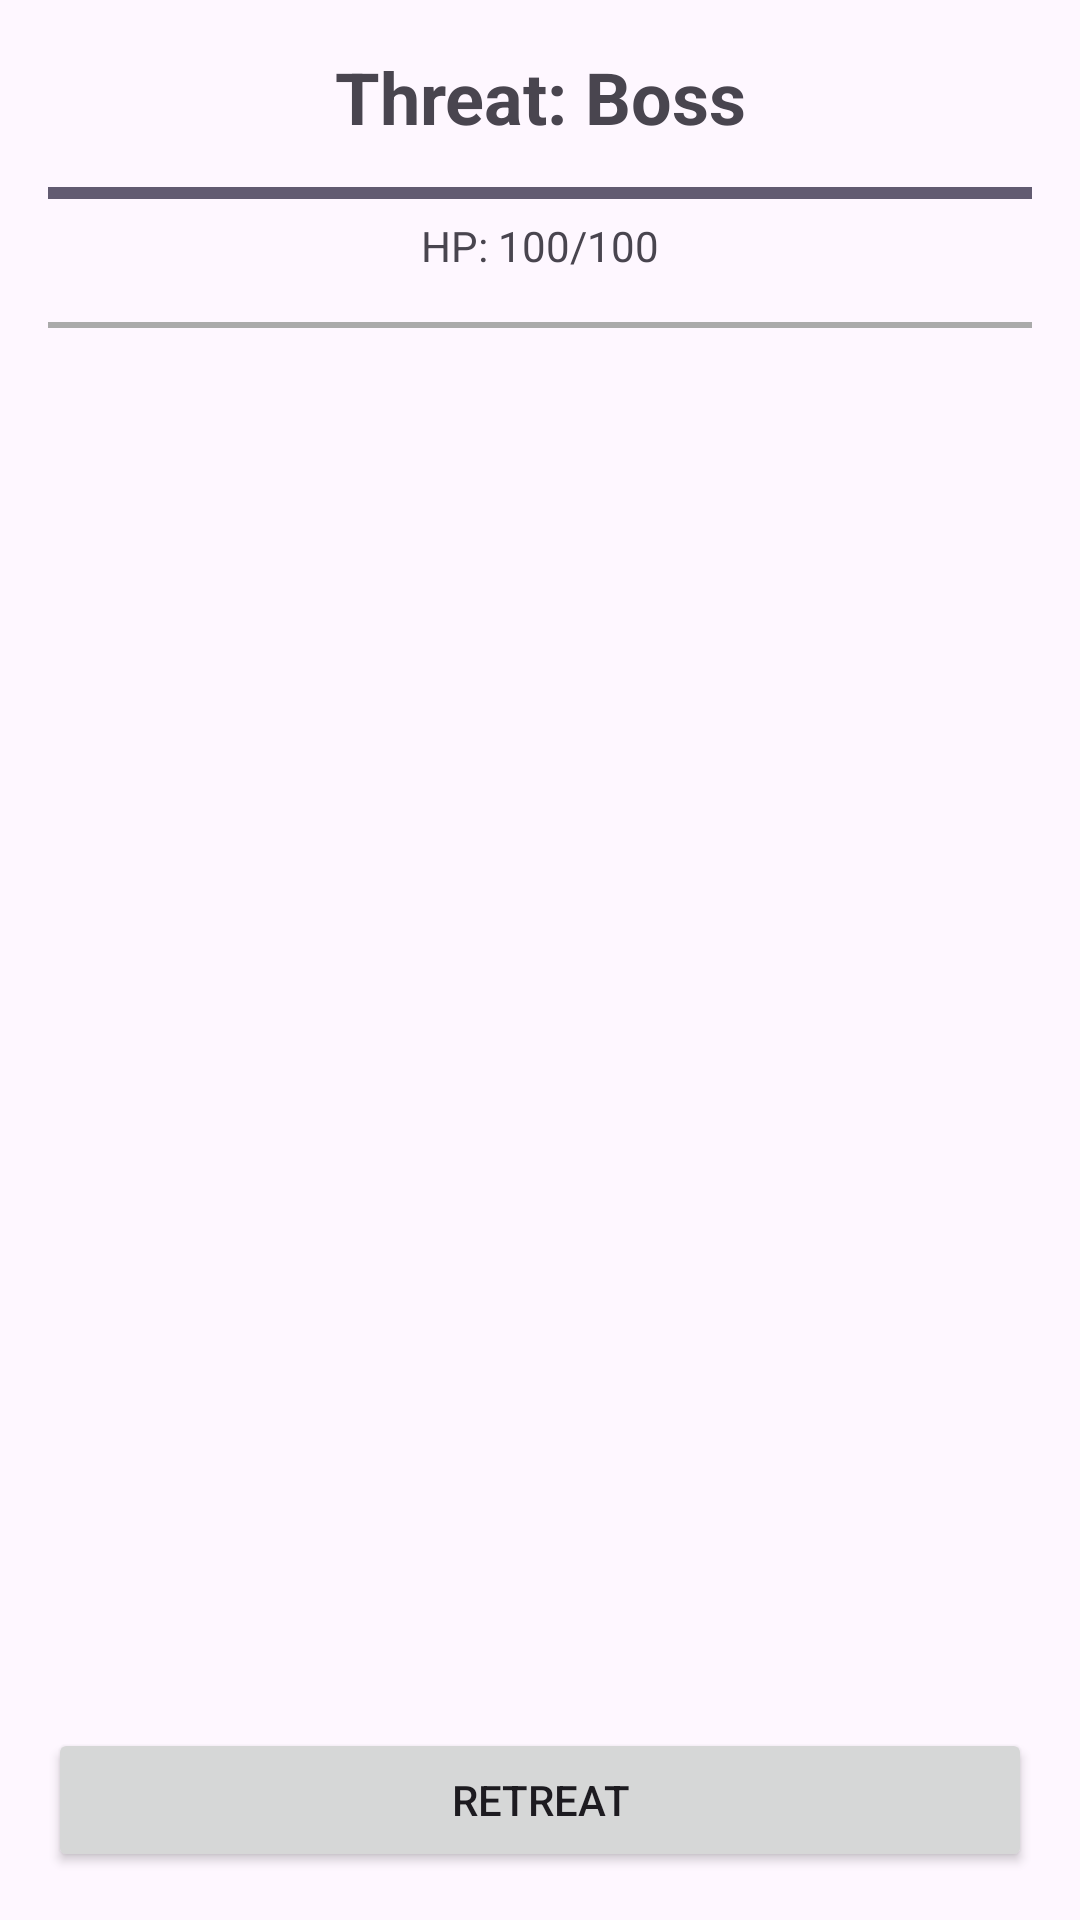

This screen was rendered from an Android layout file. Write that file and the resources it references.
<!-- AndroidManifest.xml: application theme Theme.GroupprojOOP -->
<!-- res/layout/activity_mission.xml -->
<?xml version="1.0" encoding="utf-8"?>
<LinearLayout xmlns:android="http://schemas.android.com/apk/res/android"
    android:layout_width="match_parent"
    android:layout_height="match_parent"
    android:orientation="vertical"
    android:padding="16dp">

    <TextView
        android:id="@+id/text_threat_name"
        android:layout_width="match_parent"
        android:layout_height="wrap_content"
        android:text="Threat: Boss"
        android:textAlignment="center"
        android:textSize="24sp"
        android:textStyle="bold" />

    <ProgressBar
        android:id="@+id/progress_threat_energy"
        style="?android:attr/progressBarStyleHorizontal"
        android:layout_width="match_parent"
        android:layout_height="wrap_content"
        android:layout_marginTop="8dp"
        android:progress="100" />

    <TextView
        android:id="@+id/text_threat_stats"
        android:layout_width="match_parent"
        android:layout_height="wrap_content"
        android:text="HP: 100/100"
        android:textAlignment="center" />

    <View
        android:layout_width="match_parent"
        android:layout_height="2dp"
        android:layout_marginVertical="16dp"
        android:background="@android:color/darker_gray" />

    <androidx.recyclerview.widget.RecyclerView
        android:id="@+id/recycler_mission_crew"
        android:layout_width="match_parent"
        android:layout_height="0dp"
        android:layout_weight="1" />

    <Button
        android:id="@+id/btn_retreat"
        android:layout_width="match_parent"
        android:layout_height="wrap_content"
        android:text="Retreat" />

</LinearLayout>
<!-- resources referenced by this layout -->
<resources>
  <style name="Theme.GroupprojOOP" parent="Base.Theme.GroupprojOOP" />
  <style name="Base.Theme.GroupprojOOP" parent="Theme.Material3.DayNight.NoActionBar">
          
          
      </style>
</resources>
